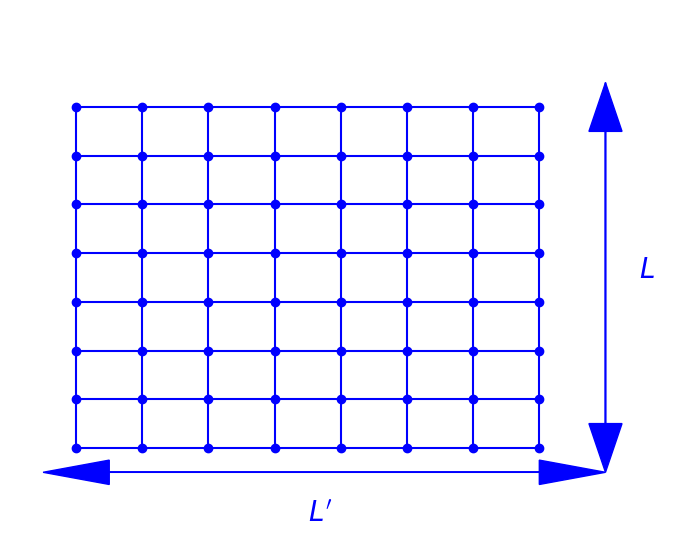

The script that saved this image:
#!/usr/bin/python
# -*- coding: utf8
import matplotlib.pyplot as plt
dH0 = plt.subplot(111)
import numpy as np

L = 8

## Hamiltonien normal
for i in np.arange(L):
    for j in np.arange(L) :
        dH0.scatter(i,j,marker='o',color="blue")
        if i < L-1 :
            dH0.plot([i,i+1],[j,j],color="blue")
        if j < L-1 :
            dH0.plot([i,i],[j,j+1],color="blue")

dH0.arrow(-0.5,-0.5,L,0,color="blue",shape="full",length_includes_head=True,head_starts_at_zero=True,head_width=0.5,head_length=1)
dH0.arrow(L,-0.5,-L,0,color="blue",shape="full",length_includes_head=True,head_starts_at_zero=True,head_width=0.5,head_length=1)
dH0.text(L/2-0.5,-1.5,'$L\'$',color="blue",fontsize=20)

dH0.arrow(L,-0.5,0,L-0.5,color="blue",shape="full",length_includes_head=True,head_starts_at_zero=True,head_width=0.5,head_length=1)
dH0.arrow(L,L,0,-L,color="blue",shape="full",length_includes_head=True,head_starts_at_zero=True,head_width=0.5,head_length=1)
dH0.text(L+0.5,L/2-0.5,'$L$',color="blue",fontsize=20)

dH0.axis('off')
#dH0.axis('square')
#dH0.set_aspect('equal')
plt.tight_layout(pad=-1.0) 
dH0.set_xlim([-1,L+1])
dH0.set_ylim([-1,L+1])
plt.savefig('cross-h0.pdf',bbox_inches='tight')
plt.show()
